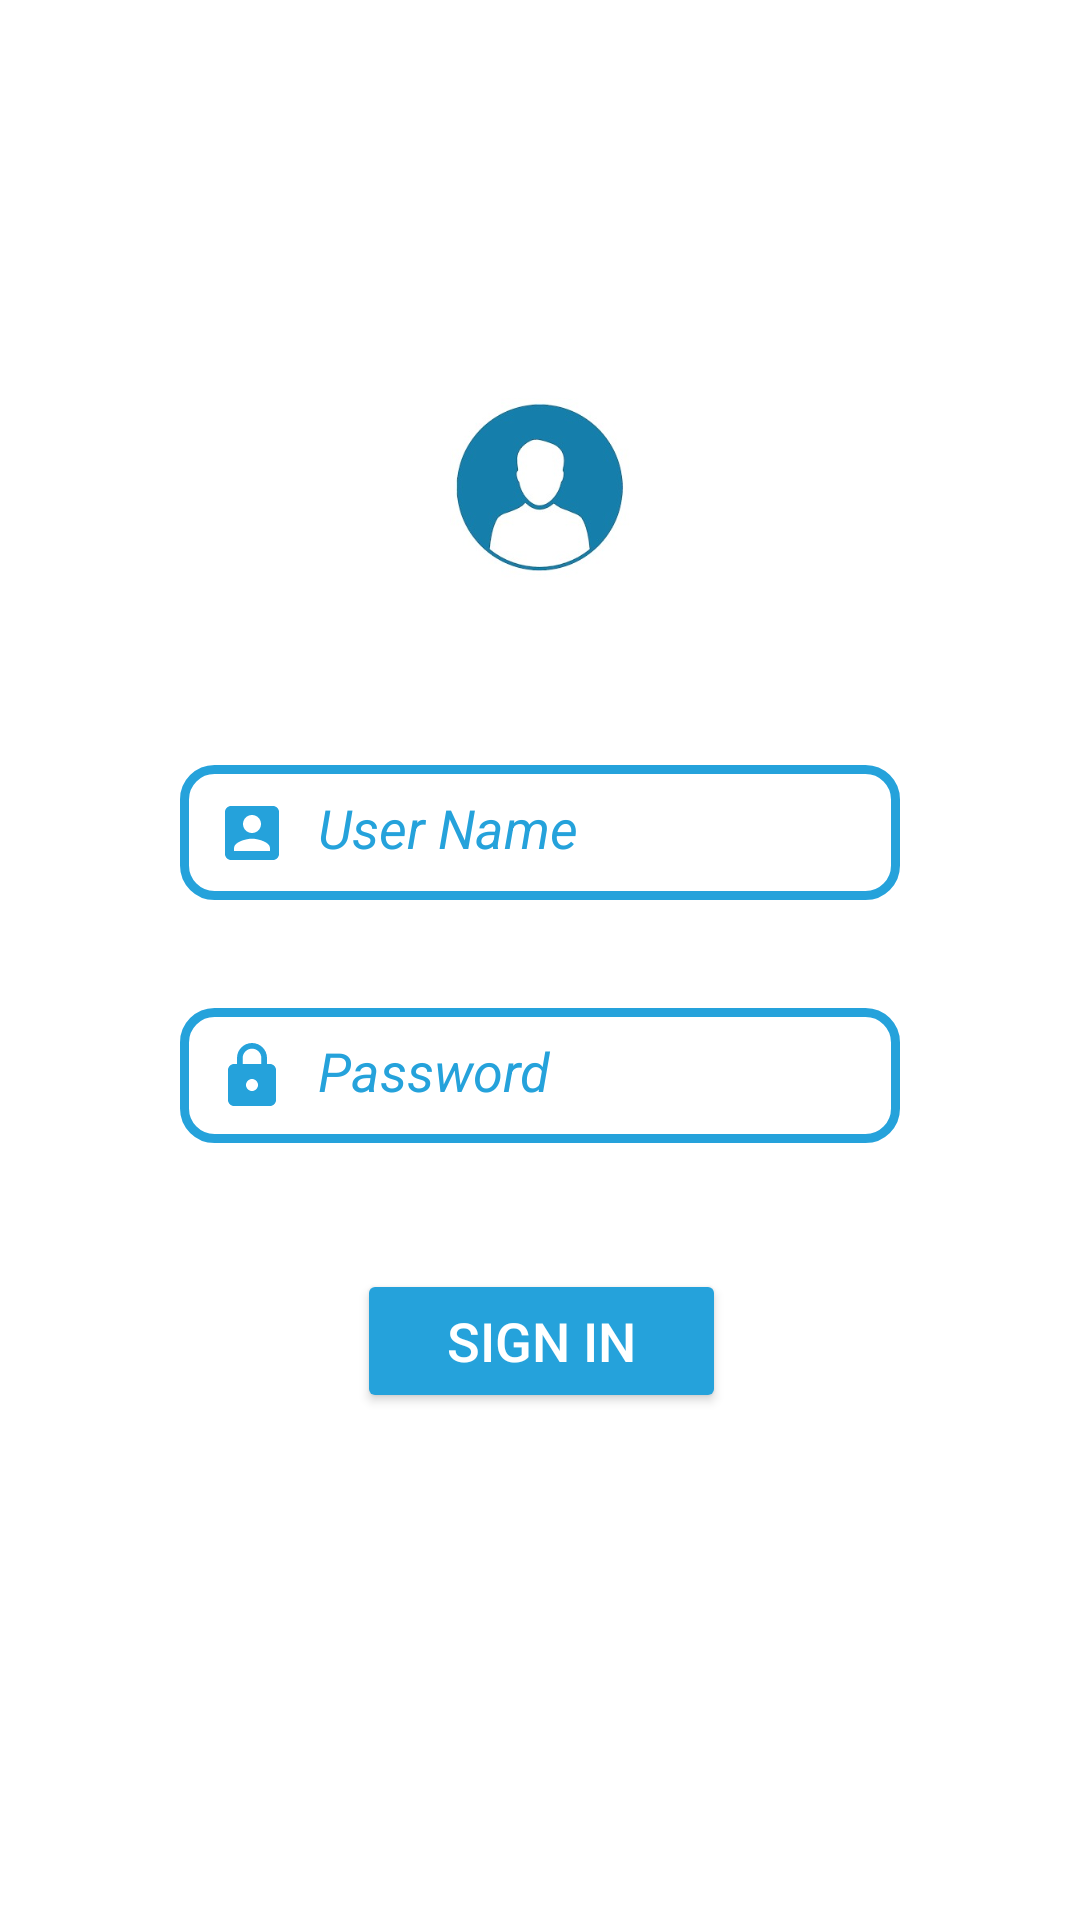

Reconstruct the res/layout file that produces this screen, plus the resources it refers to.
<!-- AndroidManifest.xml: application theme Theme.SmartRoomController -->
<!-- res/layout/activity_login.xml -->
<?xml version="1.0" encoding="utf-8"?>
<RelativeLayout xmlns:android="http://schemas.android.com/apk/res/android"
    xmlns:app="http://schemas.android.com/apk/res-auto"
    xmlns:tools="http://schemas.android.com/tools"
    android:layout_width="match_parent"
    android:layout_height="match_parent"
    android:background="@drawable/b1"
    android:padding="10dp"
    tools:context=".LoginActivity">


    <ImageView
        android:id="@+id/image"
        android:layout_width="120dp"
        android:layout_height="105dp"
        android:layout_alignParentStart="true"
        android:layout_alignParentLeft="true"
        android:layout_alignParentEnd="true"
        android:layout_alignParentRight="true"
        android:layout_marginStart="140dp"
        android:layout_marginLeft="140dp"
        android:layout_marginTop="100dp"
        android:layout_marginEnd="140dp"
        android:layout_marginRight="140dp"
        android:foregroundGravity="center"
        android:src="@drawable/u" />

    <EditText
        android:id="@+id/username1"
        android:layout_width="280dp"
        android:layout_height="45dp"
        android:layout_alignParentStart="true"
        android:layout_alignParentLeft="true"
        android:layout_alignParentEnd="true"
        android:layout_alignParentRight="true"
        android:layout_marginStart="50dp"
        android:layout_marginLeft="50dp"
        android:layout_marginTop="40dp"
        android:layout_marginEnd="50dp"
        android:layout_marginRight="50dp"
        android:background="@drawable/custom_input"
        android:drawableLeft="@drawable/ic_user"
        android:drawablePadding="10dp"
        android:hint="User Name"
        android:padding="12dp"
        android:textColor="#25a2db"
        android:textColorHint="#25a2db"
        android:textSize="18dp"
        android:textStyle="italic"
        android:layout_below="@+id/image"/>

    <EditText
        android:id="@+id/password1"
        android:layout_width="280dp"
        android:layout_height="45dp"
        android:layout_below="@+id/username1"
        android:layout_alignParentStart="true"
        android:layout_alignParentLeft="true"
        android:layout_alignParentEnd="true"
        android:layout_alignParentRight="true"
        android:layout_marginStart="50dp"
        android:layout_marginLeft="50dp"
        android:layout_marginTop="36dp"
        android:layout_marginEnd="50dp"
        android:layout_marginRight="50dp"
        android:background="@drawable/custom_input"
        android:drawableLeft="@drawable/ic_lock_24"
        android:drawablePadding="10dp"
        android:hint="Password"
        android:padding="12dp"
        android:textColor="#25a2db"
        android:textColorHint="#25a2db"
        android:textSize="18dp"
        android:textStyle="italic"
        android:inputType="textPassword"/>

    <Button
        android:id="@+id/btn_login"
        android:layout_width="203dp"
        android:layout_height="wrap_content"
        android:layout_below="@+id/password1"
        android:layout_alignParentStart="true"
        android:layout_alignParentLeft="true"
        android:layout_alignParentEnd="true"
        android:layout_alignParentRight="true"
        android:layout_marginStart="109dp"
        android:layout_marginLeft="109dp"
        android:layout_marginTop="42dp"
        android:layout_marginEnd="108dp"
        android:layout_marginRight="108dp"
        android:backgroundTint="#25a2db"
        android:text="Sign in"
        android:textColor="@color/white"
        android:textSize="18dp"
        android:textStyle="normal" />

</RelativeLayout>
<!-- resources referenced by this layout -->
<resources>
  <color name="white">#FFFFFFFF</color>
  <!-- drawable custom_input (drawable) -->
  <?xml version="1.0" encoding="utf-8"?>
  <selector xmlns:android="http://schemas.android.com/apk/res/android">
      <item android:state_enabled="true" android:state_focused="true">
          <shape android:shape="rectangle">
              <solid android:color="@color/white"/>
              <corners android:radius="10dp"/>
              <stroke android:color="#25a2db" android:width="3dp"/>
          </shape>
      </item>
  
      <item android:state_enabled="true" >
          <shape android:shape="rectangle">
              <solid android:color="@color/white"/>
              <corners android:radius="10dp"/>
              <stroke android:color="#25a2db" android:width="3dp"/>
          </shape>
      </item>
  
  
  </selector>
  <!-- drawable ic_lock_24 (drawable) -->
  <vector android:height="24dp" android:tint="#25a2db"
      android:viewportHeight="24" android:viewportWidth="24"
      android:width="24dp" xmlns:android="http://schemas.android.com/apk/res/android">
      <path android:fillColor="@android:color/white" android:pathData="M18,8h-1L17,6c0,-2.76 -2.24,-5 -5,-5S7,3.24 7,6v2L6,8c-1.1,0 -2,0.9 -2,2v10c0,1.1 0.9,2 2,2h12c1.1,0 2,-0.9 2,-2L20,10c0,-1.1 -0.9,-2 -2,-2zM12,17c-1.1,0 -2,-0.9 -2,-2s0.9,-2 2,-2 2,0.9 2,2 -0.9,2 -2,2zM15.1,8L8.9,8L8.9,6c0,-1.71 1.39,-3.1 3.1,-3.1 1.71,0 3.1,1.39 3.1,3.1v2z"/>
  </vector>
  <!-- drawable ic_user (drawable) -->
  <vector android:height="24dp" android:tint="#25a2db"
      android:viewportHeight="24" android:viewportWidth="24"
      android:width="24dp" xmlns:android="http://schemas.android.com/apk/res/android">
      <path android:fillColor="@android:color/white" android:pathData="M3,5v14c0,1.1 0.89,2 2,2h14c1.1,0 2,-0.9 2,-2L21,5c0,-1.1 -0.9,-2 -2,-2L5,3c-1.11,0 -2,0.9 -2,2zM15,9c0,1.66 -1.34,3 -3,3s-3,-1.34 -3,-3 1.34,-3 3,-3 3,1.34 3,3zM6,17c0,-2 4,-3.1 6,-3.1s6,1.1 6,3.1v1L6,18v-1z"/>
  </vector>
  <!-- drawable u: jpeg bitmap (drawable, 9172 bytes) -->
  <style name="Theme.SmartRoomController" parent="Theme.MaterialComponents.DayNight.DarkActionBar">
          
          <item name="colorPrimary">@color/purple_500</item>
          <item name="colorPrimaryVariant">@color/purple_700</item>
          <item name="colorOnPrimary">@color/white</item>
          
          <item name="colorSecondary">@color/teal_200</item>
          <item name="colorSecondaryVariant">@color/teal_700</item>
          <item name="colorOnSecondary">@color/black</item>
          
          <item name="android:statusBarColor" tools:targetApi="l">?attr/colorPrimaryVariant</item>
          
      </style>
  <color name="purple_500">#FF6200EE</color>
  <color name="purple_700">#FF3700B3</color>
  <color name="teal_200">#FF03DAC5</color>
  <color name="teal_700">#FF018786</color>
  <color name="black">#FF000000</color>
</resources>
